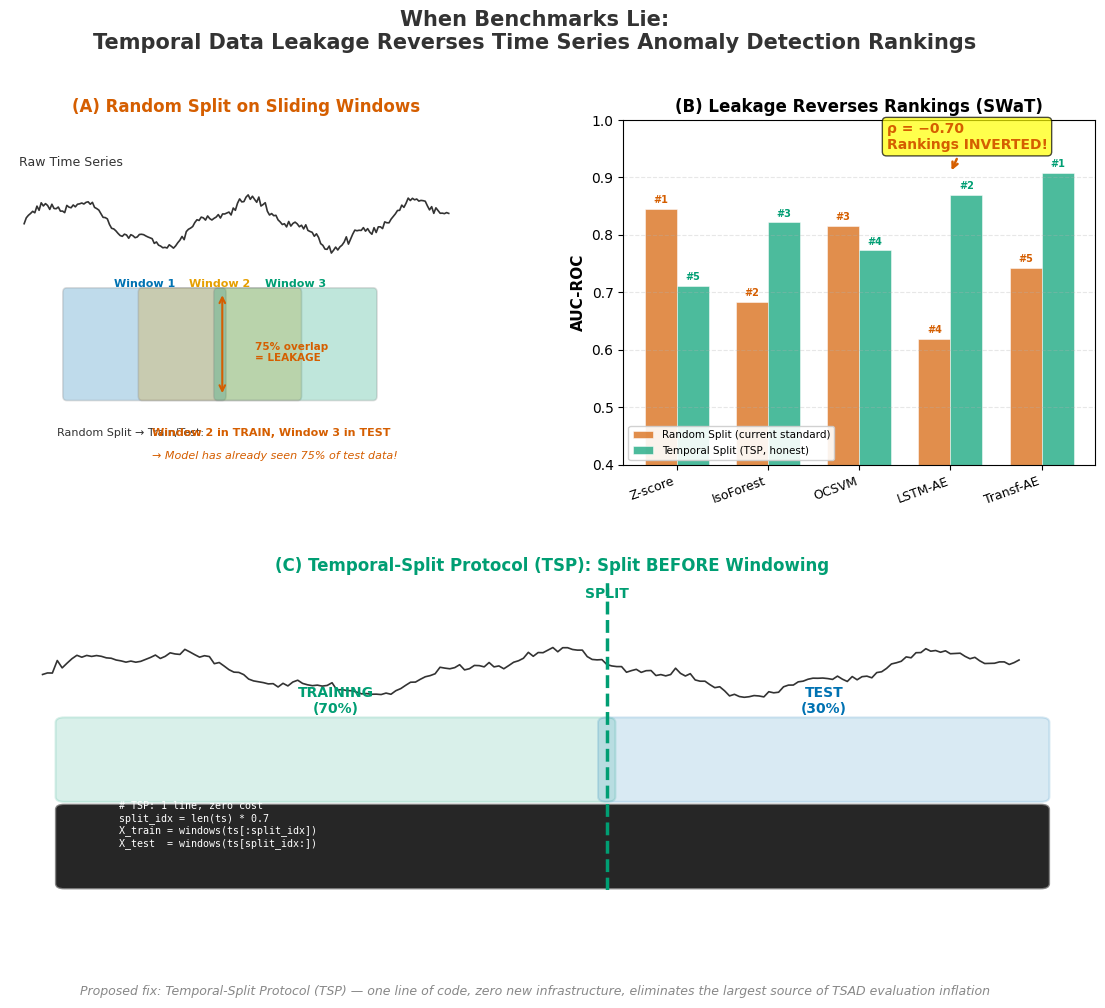

The matplotlib source for this figure:
"""
Generate Graphical Abstract for Science Bulletin submission.
Creates a single compelling figure summarizing the paper's key message:
  1. Random split on sliding windows → temporal data leakage
  2. Leakage can reverse method rankings (ρ = -0.7 on SWaT)
  3. Fix: Temporal-Split Protocol (TSP) — split BEFORE windowing

Output: paper/figures/graphical_abstract.pdf (vector) + .png (raster)
"""
import matplotlib
matplotlib.use("Agg")
import matplotlib.pyplot as plt
import matplotlib.patches as mpatches
from matplotlib.patches import FancyBboxPatch, FancyArrowPatch, Arc
import numpy as np
import os

# ── Style ──
plt.rcParams.update({
    "font.size": 10,
    "axes.titlesize": 13,
    "axes.labelsize": 11,
    "font.family": "sans-serif",
    "font.sans-serif": ["DejaVu Sans", "Arial", "Helvetica"],
    "figure.dpi": 300,
    "savefig.dpi": 300,
    "savefig.bbox": "tight",
})

CB_BLUE = "#0072B2"
CB_ORANGE = "#E69F00"
CB_GREEN = "#009E73"
CB_RED = "#D55E00"
CB_PURPLE = "#CC79A7"
DARK = "#333333"
LIGHT = "#888888"

OUTPUT_DIR = "paper/figures"
os.makedirs(OUTPUT_DIR, exist_ok=True)


def draw_panel_1(ax):
    """Panel 1: Random split creates leakage."""
    ax.set_xlim(0, 10)
    ax.set_ylim(0, 6)
    ax.axis("off")
    ax.set_title("(A) Random Split on Sliding Windows", fontweight="bold", color=CB_RED, fontsize=12)

    # Draw time series
    t = np.linspace(0, 10, 200)
    ts = np.sin(t * 1.5) + 0.3 * np.sin(t * 5) + 0.1 * np.random.randn(200)
    ax.plot(t * 0.9 + 0.3, ts * 0.35 + 4.2, color=DARK, linewidth=1.2)
    ax.text(0.2, 5.2, "Raw Time Series", fontsize=9, color=DARK)

    # Draw 3 overlapping windows
    colors_w = [CB_BLUE, CB_ORANGE, CB_GREEN]
    for i, (x_start, color) in enumerate(zip([1.2, 2.8, 4.4], colors_w)):
        rect = FancyBboxPatch((x_start, 1.2), 3.3, 1.8, boxstyle="round,pad=0.08",
                              facecolor=color, edgecolor="gray", alpha=0.25, linewidth=1.2)
        ax.add_patch(rect)
        ax.text(x_start + 1.65, 3.1, f"Window {i+1}", ha="center", fontsize=8, color=color, fontweight="bold")

    # Overlap annotation
    ax.annotate("", xy=(4.5, 1.2), xytext=(4.5, 3.0),
                arrowprops=dict(arrowstyle="<->", color=CB_RED, lw=1.5))
    ax.text(5.2, 1.8, "75% overlap\n= LEAKAGE", fontsize=7.5, color=CB_RED, fontweight="bold")

    # Random split
    ax.text(1.0, 0.5, "Random Split → Train/Test: ", fontsize=8, color=DARK)
    ax.text(3.0, 0.5, "Window 2 in TRAIN, Window 3 in TEST", fontsize=8, color=CB_RED, fontweight="bold")
    ax.text(3.0, 0.1, "→ Model has already seen 75% of test data!", fontsize=8, color=CB_RED, fontstyle="italic")


def draw_panel_2(ax):
    """Panel 2: Leakage reverses method rankings."""
    ax.set_title("(B) Leakage Reverses Rankings (SWaT)", fontweight="bold", fontsize=12)

    methods = ["Z-score", "IsoForest", "OCSVM", "LSTM-AE", "Transf-AE"]

    # Data from experiments
    random_auc = [0.846, 0.683, 0.816, 0.619, 0.743]
    temporal_auc = [0.712, 0.822, 0.773, 0.870, 0.908]

    x = np.arange(len(methods))
    width = 0.35

    bars1 = ax.bar(x - width/2, random_auc, width, label="Random Split (current standard)",
                   color=CB_RED, alpha=0.7, edgecolor="white", linewidth=0.5)
    bars2 = ax.bar(x + width/2, temporal_auc, width, label="Temporal Split (TSP, honest)",
                   color=CB_GREEN, alpha=0.7, edgecolor="white", linewidth=0.5)

    ax.set_ylabel("AUC-ROC", fontweight="bold")
    ax.set_xticks(x)
    ax.set_xticklabels(methods, rotation=20, ha="right", fontsize=9)
    ax.set_ylim(0.4, 1.0)
    ax.legend(fontsize=7.5, loc="lower left", framealpha=0.9)
    ax.grid(axis="y", alpha=0.3, linestyle="--")

    # Rank reversal annotation
    ax.annotate("ρ = −0.70\nRankings INVERTED!",
                xy=(3, 0.908), xytext=(2.3, 0.95),
                fontsize=10, fontweight="bold", color=CB_RED,
                arrowprops=dict(arrowstyle="->", color=CB_RED, lw=1.8),
                bbox=dict(boxstyle="round,pad=0.3", facecolor="yellow", alpha=0.7))

    # Add rank numbers
    for i in range(5):
        ax.text(x[i] - width/2, random_auc[i] + 0.01, f"#{i+1}", ha="center", fontsize=7, color=CB_RED, fontweight="bold")
        # Temporal rankings (re-sort)
    temp_ranks = np.argsort(np.argsort(temporal_auc)[::-1]) + 1
    for i in range(5):
        ax.text(x[i] + width/2, temporal_auc[i] + 0.01, f"#{temp_ranks[i]}", ha="center", fontsize=7, color=CB_GREEN, fontweight="bold")


def draw_panel_3(ax):
    """Panel 3: TSP — the fix."""
    ax.set_xlim(0, 10)
    ax.set_ylim(0, 5)
    ax.axis("off")
    ax.set_title("(C) Temporal-Split Protocol (TSP): Split BEFORE Windowing", fontweight="bold", color=CB_GREEN, fontsize=12)

    # Draw time series
    t = np.linspace(0, 10, 200)
    ts = np.sin(t * 1.5) + 0.3 * np.sin(t * 5) + 0.1 * np.random.randn(200)
    ax.plot(t * 0.9 + 0.3, ts * 0.3 + 3.5, color=DARK, linewidth=1.2)

    # Split line
    ax.axvline(x=5.5, color=CB_GREEN, linewidth=2.5, linestyle="--")
    ax.text(5.5, 4.7, "SPLIT", fontsize=10, color=CB_GREEN, fontweight="bold", ha="center")

    # Training period
    rect_train = FancyBboxPatch((0.5, 1.5), 5.0, 1.2, boxstyle="round,pad=0.08",
                                facecolor=CB_GREEN, alpha=0.15, edgecolor=CB_GREEN, linewidth=1.5)
    ax.add_patch(rect_train)
    ax.text(3.0, 2.85, "TRAINING\n(70%)", ha="center", fontsize=10, color=CB_GREEN, fontweight="bold")

    # Test period
    rect_test = FancyBboxPatch((5.5, 1.5), 4.0, 1.2, boxstyle="round,pad=0.08",
                               facecolor=CB_BLUE, alpha=0.15, edgecolor=CB_BLUE, linewidth=1.5)
    ax.add_patch(rect_test)
    ax.text(7.5, 2.85, "TEST\n(30%)", ha="center", fontsize=10, color=CB_BLUE, fontweight="bold")

    # Code snippet
    code_box = FancyBboxPatch((0.5, 0.1), 9.0, 1.2, boxstyle="round,pad=0.08",
                              facecolor="black", alpha=0.85, edgecolor="gray")
    ax.add_patch(code_box)
    ax.text(1.0, 1.05, "# TSP: 1 line, zero cost\nsplit_idx = len(ts) * 0.7\nX_train = windows(ts[:split_idx])\nX_test  = windows(ts[split_idx:])",
            fontsize=7.2, color="white", fontfamily="monospace", va="center")


def main():
    fig = plt.figure(figsize=(14, 10))

    # ── Top panel: visual comparison ──
    gs = fig.add_gridspec(2, 2, hspace=0.35, wspace=0.3,
                          height_ratios=[1, 0.9])

    ax1 = fig.add_subplot(gs[0, 0])
    draw_panel_1(ax1)

    ax2 = fig.add_subplot(gs[0, 1])
    draw_panel_2(ax2)

    ax3 = fig.add_subplot(gs[1, :])
    draw_panel_3(ax3)

    # ── Overall title ──
    fig.suptitle("When Benchmarks Lie:\nTemporal Data Leakage Reverses Time Series Anomaly Detection Rankings",
                 fontsize=15, fontweight="bold", y=0.99, color=DARK)

    # Bottom tagline
    fig.text(0.5, 0.005, "Proposed fix: Temporal-Split Protocol (TSP) — one line of code, zero new infrastructure, eliminates the largest source of TSAD evaluation inflation",
             ha="center", fontsize=9, fontstyle="italic", color=LIGHT)

    # Save
    for fmt in ["pdf", "png"]:
        out_path = f"{OUTPUT_DIR}/graphical_abstract.{fmt}"
        fig.savefig(out_path, dpi=300, bbox_inches="tight", facecolor="white", edgecolor="none")
        print(f"  Saved: {out_path}")

    plt.close(fig)
    print("\nGraphical abstract generated successfully!")


if __name__ == "__main__":
    main()
